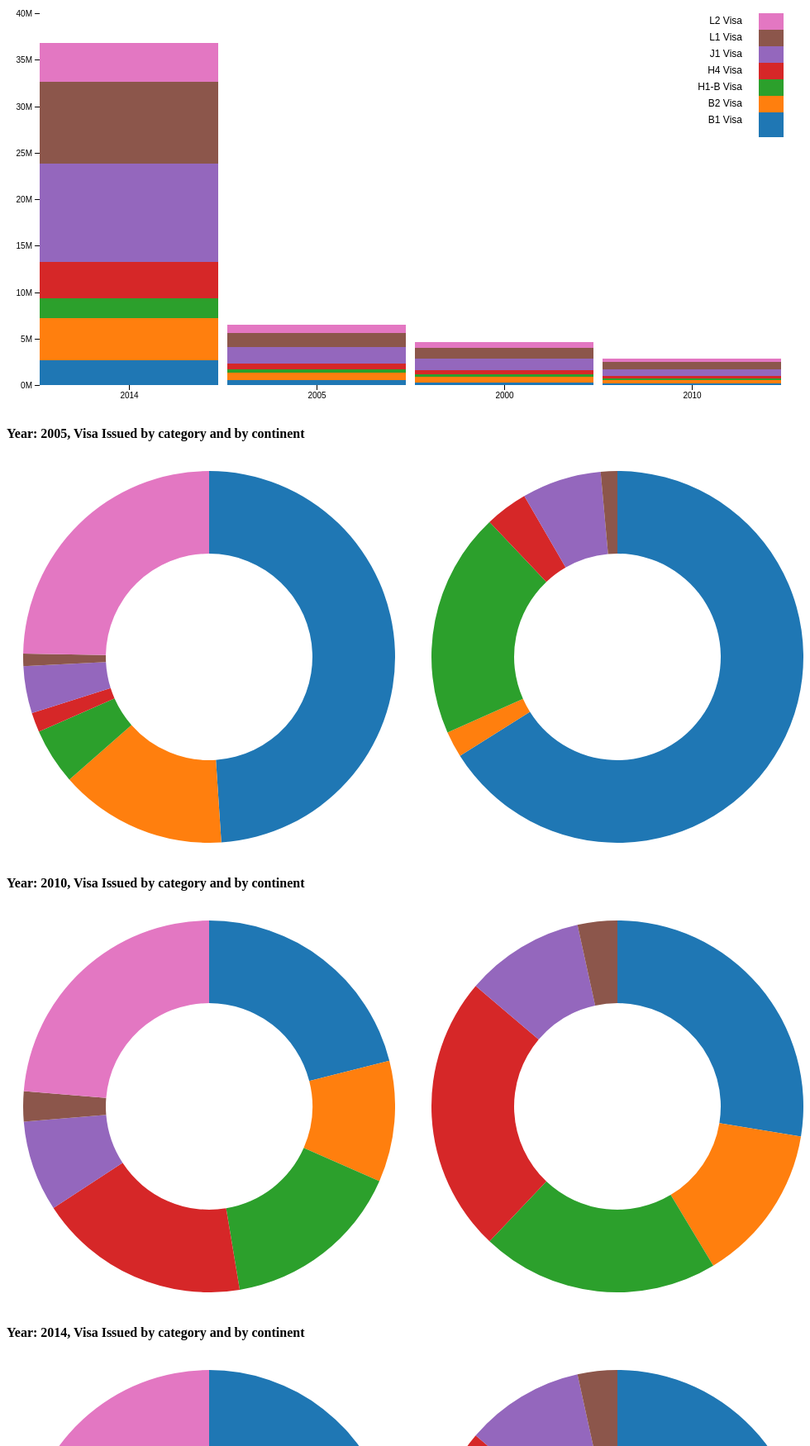
D3 v4 page, settled after 480 driven frames (8 s of simulated time); the page loaded 2 data file(s).


// ── js/donut.js
var CHART_DATA;
var text = "";
var CHART_WIDTH = 450;
var CHART_HEIGHT = 450;
var DONUT_THICKNESS = 100;
var radius = Math.min(CHART_WIDTH, CHART_HEIGHT) / 2;
var color = d3.schemeCategory10;

var YEARS_LIST = [2005, 2010, 2014];

function loadData() {
  d3.json('data/by-category-and-continent.json', function(data) {
    return renderCharts(data);
  });

}

function renderCharts(data) {
  CHART_DATA = data;
  YEARS_LIST.forEach(function(year) {
    plot_donut_chart(year, "category");
    plot_donut_chart(year, "continent");
  });
}

function plot_donut_chart(year, type) {
  var svg_donut = d3.select("#menu-" + year + " #by-" + type)
    .append('svg')
    .attr('class', 'pie')
    .attr('width', CHART_WIDTH)
    .attr('height', CHART_HEIGHT);
    
  var g_donut = svg_donut.append('g')
    .attr('transform', 'translate(' + (CHART_WIDTH/2) + ',' + (CHART_HEIGHT/2) + ')');
 
  var arc = d3.arc()
    .innerRadius(radius - DONUT_THICKNESS)
    .outerRadius(radius);
  
  var pie = d3.pie()
    .value(function(d) { return d.value; })
    .sort(null);
   
  var path = g_donut.selectAll('path')
    .data(pie(CHART_DATA["by-" + type +  "-" + year]))
    .enter()
    .append("g")
    .on("mouseover", function(d) {
      var g = d3.select(this)
          .style("cursor", "pointer")
          .style("fill", "black")
          .append("g")
          .attr("class", "text-group");

      g.append("text")
          .attr("class", "name-text")
          .text(`${d.data.name}`)
          .attr('text-anchor', 'middle')
          .attr('dy', '-1.2em');

      g.append("text")
          .attr("class", "value-text")
          .text(`${d.data.value}`)
          .attr('text-anchor', 'middle')
          .attr('dy', '.6em'); 
    })
    .on("mouseout", function(d) {
        d3.select(this)
          .style("cursor", "none")  
          .style("fill", color[this._current])
          .select(".text-group").remove();
    })
    .append('path')
    .attr('d', arc)
    .attr('fill', (d,i) => color[i])
    .on("mouseover", function(d) {
        d3.select(this)     
          .style("cursor", "pointer")
          .style("opacity", "0.50")
          .style("fill", "black");
    })
    .on("mouseout", function(d) {
        d3.select(this)
          .style("cursor", "none")  
          .style("opacity", "1")
          .style("fill", color[this._current]);
    });
    
    g_donut.append('text')
      .attr('text-anchor', 'middle')
      .attr('dy', '.35em')
      .text(text); 
}

loadData();
// ── js/overview.js
var svg = d3.select("#overview-graph svg"),
    margin = {top: 20, right: 20, bottom: 30, left: 40},
    width = +svg.attr("width") - margin.left - margin.right,
    height = +svg.attr("height") - margin.top - margin.bottom,
    g = svg.append("g").attr("transform", "translate(" + margin.left + "," + margin.top + ")");


var x = d3.scaleBand().rangeRound([0, width]).paddingInner(0.05).align(0.1);

var y = d3.scaleLinear().rangeRound([height, 0]);

var z = d3.scaleOrdinal().range(d3.schemeCategory10);

// load the csv and create the chart
d3.csv("data/age-groups.csv", function(d, i, columns) {
  for (i = 1, t = 0; i < columns.length; ++i) t += d[columns[i]] = +d[columns[i]];
  d.total = t;
  return d;
}, function(error, data) {
  if (error) throw error;

  var keys = data.columns.slice(1);

  data.sort(function(a, b) { return b.total - a.total; });
  x.domain(data.map(function(d) { return d.Year; }));
  y.domain([0, d3.max(data, function(d) { return d.total; })]).nice();
  z.domain(keys);

  g.append("g")
    .selectAll("g")
    .data(d3.stack().keys(keys)(data))
    .enter().append("g")
      .attr("fill", function(d) { return z(d.key); })
    .selectAll("rect")
    .data(function(d) { return d; })
    .enter().append("rect")
      .attr("x", function(d) { return x(d.data.Year); })
      .attr("y", function(d) { return y(d[1]); })
      .attr("height", function(d) { return y(d[0]) - y(d[1]); })
      .attr("width", x.bandwidth())
    .on("mouseover", function() { tooltip.style("display", "block"); })
    .on("mouseout", function() { tooltip.style("display", "none"); })
    .on("mousemove", function(d) {
      var xPosition = d3.mouse(this)[0] - 5;
      var yPosition = d3.mouse(this)[1] - 5;
      tooltip.attr("transform", "translate(" + xPosition + "," + yPosition + ")");
      tooltip.select("text").text(d[1]-d[0]);
    });

  g.append("g")
      .attr("class", "axis")
      .attr("transform", "translate(0," + height + ")")
      .call(d3.axisBottom(x));

  g.append("g")
      .attr("class", "axis")
      .call(d3.axisLeft(y).ticks(null, "s"))
    .append("text")
      .attr("x", 2)
      .attr("y", y(y.ticks().pop()) + 0.5)
      .attr("dy", "0.32em")
      .attr("fill", "#000")
      .attr("font-weight", "bold")
      .attr("text-anchor", "start");

  var legend = g.append("g")
      .attr("font-family", "sans-serif")
      .attr("font-size", 12)
      .attr("text-anchor", "end")
    .selectAll("g")
    .data(keys.slice().reverse())
    .enter().append("g")
      .attr("transform", function(d, i) { return "translate(0," + i * 20 + ")"; });

  legend.append("rect")
      .attr("x", width - 30)
      .attr("width", 30)
      .attr("height", 30)
      .attr("fill", z);

  legend.append("text")
      .attr("x", width - 50)
      .attr("y", 9.5)
      .attr("dy", "0.32em")
      .text(function(d) { return d; });
});

  // Prep the tooltip bits, initial display is hidden
  var tooltip = svg.append("g")
    .attr("class", "chart-tooltip")
    .style("display", "none");
      
  tooltip.append("rect")
    .attr("width", 60)
    .attr("height", 20)
    .attr("fill", "white")
    .style("opacity", 0.8)
    .style("padding", "25px");

  tooltip.append("text")
    .attr("x", 30)
    .attr("dy", "1.2em")
    .style("text-anchor", "middle")
    .attr("font-size", "12px")
    .attr("font-weight", "bold");

### data: data/by-category-and-continent.json
{
 "by-continent-2005": [
  {
   "name": "Asia",
   "value": 81948
  },
  {
   "name": "Africa",
   "value": 2816
  },
  {
   "name": "Europe",
   "value": 24296
  },
  {
   "name": "N America",
   "value": 4617
  },
  {
   "name": "S America",
   "value": 8568
  },
  {
   "name": "Oceania",
   "value": 1787
  }
 ],
 "by-category-2005": [
  {
   "name": "B1 Visa",
   "value": 162298
  },
  {
   "name": "B2 Visa",
   "value": 48329
  },
  {
   "name": "H1-B Visa",
   "value": 16160
  },
  {
   "name": "H4 Visa",
   "value": 5637
  },
  {
   "name": "L1 Visa",
   "value": 13564
  },
  {
   "name": "L2 Visa",
   "value": 3591
  },
  {
   "name": "J1 Visa",
   "value": 81948
  }
 ],
 "by-continent-2010": [
  {
   "name": "Asia",
   "value": 40
  },
  {
   "name": "Africa",
   "value": 20
  },
  {
   "name": "Europe",
   "value": 30
  },
  {
   "name": "N America",
   "value": 35
  },
  {
   "name": "S America",
   "value": 15
  },
  {
   "name": "Oceania",
   "value": 5
  }
 ],
 "by-category-2010": [
  {
   "name": "B1 Visa",
   "value": 40
  },
  {
   "name": "B2 Visa",
   "value": 20
  },
  {
   "name": "H1-B Visa",
   "value": 30
  },
  {
   "name": "H4 Visa",
   "value": 35
  },
  {
   "name": "L1 Visa",
   "value": 15
  },
  {
   "name": "L2 Visa",
   "value": 5
  },
  {
   "name": "J1 Visa",
   "value": 45
  }
 ],
 "by-continent-2014": [
  {
   "name": "Asia",
   "value": 40
  },
  {
   "name": "Africa",
   "value": 20
  },
  {
   "name": "Europe",
   "value": 30
  },
  {
   "name": "N America",
   "value": 35
  },
  {
   "name": "S America",
   "value": 15
  },
  {
   "name": "Oceania",
   "value": 5
  }
 ],
 "by-category-2014": [
  {
   "name": "B1 Visa",
   "value": 40
  },
  {
   "name": "B2 Visa",
   "value": 20
  },
  {
   "name": "H1-B Visa",
   "value": 30
  },
  {
   "name": "H4 Visa",
   "value": 35
  },
  {
   "name": "L1 Visa",
   "value": 15
  },
  {
   "name": "L2 Visa",
   "value": 5
  },
  {
   "name": "J1 Visa",
   "value": 45
  }
 ]
}

### data: data/age-groups.csv
Year, B1 Visa, B2 Visa, H1-B Visa, H4 Visa, J1 Visa, L1 Visa, L2 Visa
2000, 310504, 552339, 259034, 450818, 1231572, 1215966, 641667
2005, 515910, 828669, 362642, 601943, 1804762, 1523681, 862573
2010, 202070, 343207, 157204, 264160, 754420, 727124, 407205
2014, 2704659, 4499890, 2159981, 3853788, 10604510, 8819342, 4114496